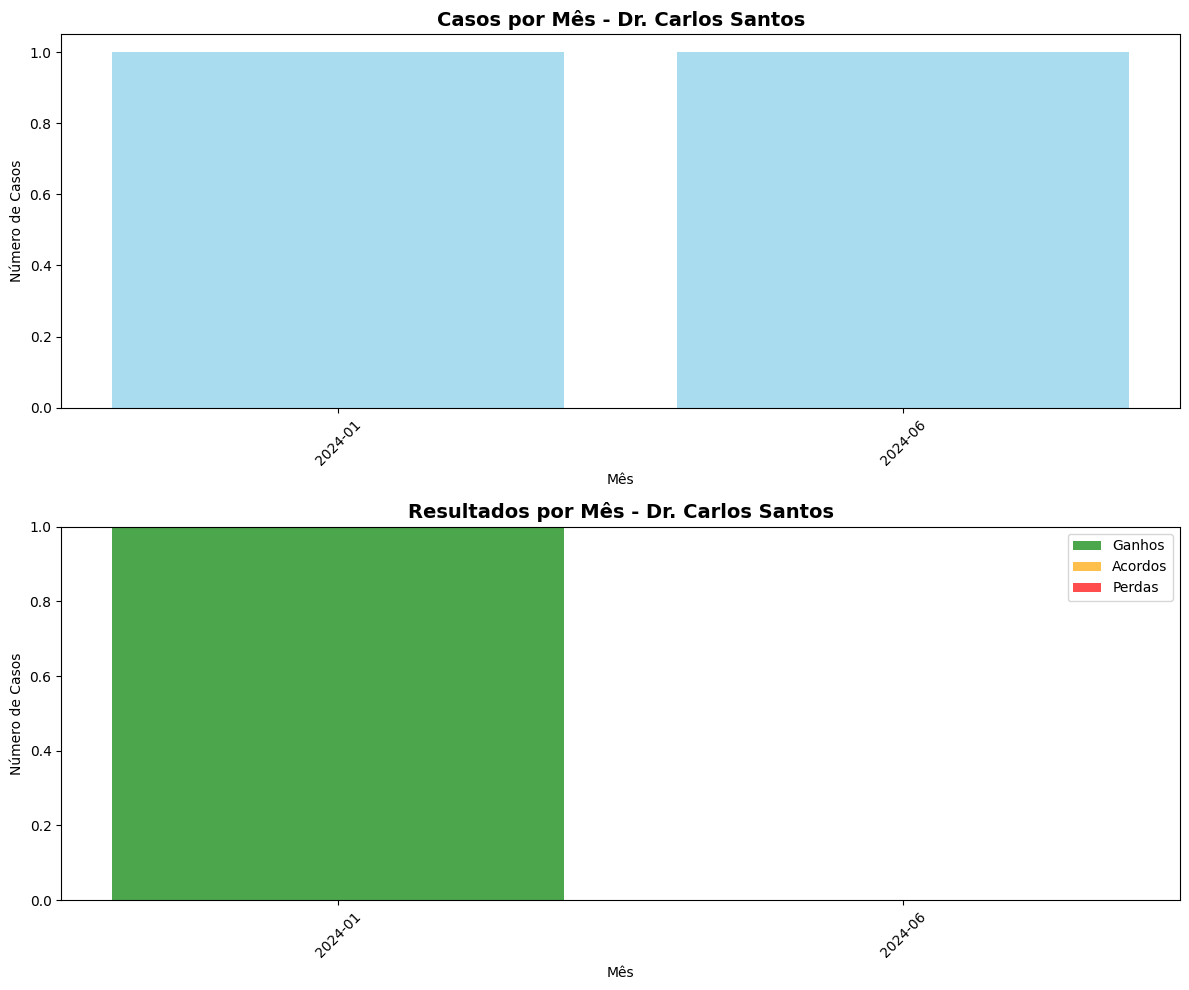

Python code for this plot: (Note: this script raises an exception after producing the figure.)
#!/usr/bin/env python3
"""
Sistema de Analytics Jurídico com IA
Análise de dados processuais, métricas de performance e insights estratégicos.
"""

import os
import json
import uuid
import logging
from datetime import datetime, timedelta, date
from typing import Dict, List, Optional, Any, Tuple
from dataclasses import dataclass, asdict
from enum import Enum
import matplotlib.pyplot as plt
import matplotlib.dates as mdates
import pandas as pd
import numpy as np
from collections import defaultdict, Counter

# Configuração de logging
logging.basicConfig(level=logging.INFO)
logger = logging.getLogger(__name__)

# Configurar matplotlib para português
plt.rcParams['font.family'] = 'DejaVu Sans'
plt.rcParams['axes.unicode_minus'] = False

class CaseStatus(Enum):
    ATIVO = "ativo"
    ARQUIVADO = "arquivado"
    SUSPENSO = "suspenso"
    SENTENCIADO = "sentenciado"
    RECURSO = "recurso"
    EXECUCAO = "execucao"

class CaseType(Enum):
    CIVIL = "civil"
    TRABALHISTA = "trabalhista"
    CRIMINAL = "criminal"
    TRIBUTARIO = "tributario"
    ADMINISTRATIVO = "administrativo"
    CONSUMIDOR = "consumidor"
    FAMILIA = "familia"
    EMPRESARIAL = "empresarial"

class OutcomeType(Enum):
    PROCEDENTE = "procedente"
    IMPROCEDENTE = "improcedente"
    PARCIALMENTE_PROCEDENTE = "parcialmente_procedente"
    EXTINTO_SEM_MERITO = "extinto_sem_merito"
    ACORDO = "acordo"
    DESISTENCIA = "desistencia"

@dataclass
class LegalCase:
    case_id: str
    process_number: str
    case_type: CaseType
    status: CaseStatus
    client_name: str
    opposing_party: str
    responsible_lawyer: str
    start_date: date
    end_date: Optional[date]
    case_value: float
    outcome: Optional[OutcomeType]
    outcome_value: Optional[float]
    court: str
    judge: str
    created_at: datetime
    updated_at: datetime
    tags: List[str] = None
    
    def __post_init__(self):
        if self.tags is None:
            self.tags = []

@dataclass
class PerformanceMetric:
    metric_id: str
    lawyer: str
    period_start: date
    period_end: date
    total_cases: int
    won_cases: int
    lost_cases: int
    settled_cases: int
    success_rate: float
    average_case_duration: float
    total_revenue: float
    average_case_value: float
    calculated_at: datetime

@dataclass
class CourtAnalysis:
    court_name: str
    judge_name: str
    total_cases: int
    success_rate: float
    average_duration: float
    common_outcomes: Dict[str, int]
    analysis_period: Tuple[date, date]

@dataclass
class PredictiveInsight:
    insight_id: str
    case_id: str
    prediction_type: str
    confidence: float
    predicted_outcome: str
    key_factors: List[str]
    recommendations: List[str]
    created_at: datetime

class LegalAnalyticsEngine:
    """Motor de analytics jurídico com IA."""
    
    def __init__(self):
        self.cases: Dict[str, LegalCase] = {}
        self.metrics: Dict[str, PerformanceMetric] = {}
        self.court_analyses: Dict[str, CourtAnalysis] = {}
        self.insights: Dict[str, PredictiveInsight] = {}
        
        # Inicializar com dados de exemplo
        self._initialize_sample_data()
    
    def _initialize_sample_data(self):
        """Inicializa com dados de exemplo para demonstração."""
        sample_cases = [
            {
                "process_number": "0001234-56.2024.8.26.0100",
                "case_type": CaseType.CIVIL,
                "status": CaseStatus.SENTENCIADO,
                "client_name": "João Silva",
                "opposing_party": "Banco XYZ S.A.",
                "responsible_lawyer": "Dr. Carlos Santos",
                "start_date": date(2024, 1, 15),
                "end_date": date(2024, 8, 20),
                "case_value": 50000.0,
                "outcome": OutcomeType.PROCEDENTE,
                "outcome_value": 45000.0,
                "court": "TJSP - 1ª Vara Cível",
                "judge": "Dr. Maria Oliveira",
                "tags": ["revisao_contratual", "cdc", "juros_abusivos"]
            },
            {
                "process_number": "0007890-12.2024.5.02.0001",
                "case_type": CaseType.TRABALHISTA,
                "status": CaseStatus.ARQUIVADO,
                "client_name": "Ana Costa",
                "opposing_party": "Empresa ABC Ltda",
                "responsible_lawyer": "Dra. Paula Lima",
                "start_date": date(2024, 3, 10),
                "end_date": date(2024, 7, 15),
                "case_value": 25000.0,
                "outcome": OutcomeType.ACORDO,
                "outcome_value": 18000.0,
                "court": "TRT 2ª Região - 5ª Vara",
                "judge": "Dr. Roberto Silva",
                "tags": ["horas_extras", "acordo", "tst"]
            },
            {
                "process_number": "0005555-33.2024.8.26.0200",
                "case_type": CaseType.CONSUMIDOR,
                "status": CaseStatus.ATIVO,
                "client_name": "Pedro Almeida",
                "opposing_party": "Loja Virtual S.A.",
                "responsible_lawyer": "Dr. Carlos Santos",
                "start_date": date(2024, 6, 1),
                "end_date": None,
                "case_value": 15000.0,
                "outcome": None,
                "outcome_value": None,
                "court": "TJSP - 2ª Vara Cível",
                "judge": "Dra. Fernanda Costa",
                "tags": ["cdc", "vicio_produto", "danos_morais"]
            }
        ]
        
        for case_data in sample_cases:
            case = LegalCase(
                case_id=str(uuid.uuid4()),
                process_number=case_data["process_number"],
                case_type=case_data["case_type"],
                status=case_data["status"],
                client_name=case_data["client_name"],
                opposing_party=case_data["opposing_party"],
                responsible_lawyer=case_data["responsible_lawyer"],
                start_date=case_data["start_date"],
                end_date=case_data["end_date"],
                case_value=case_data["case_value"],
                outcome=case_data["outcome"],
                outcome_value=case_data["outcome_value"],
                court=case_data["court"],
                judge=case_data["judge"],
                created_at=datetime.now(),
                updated_at=datetime.now(),
                tags=case_data["tags"]
            )
            self.cases[case.case_id] = case
    
    def add_case(self, process_number: str, case_type: CaseType, client_name: str,
                 opposing_party: str, responsible_lawyer: str, start_date: date,
                 case_value: float, court: str, judge: str, tags: List[str] = None) -> str:
        """Adiciona um novo caso ao sistema."""
        case_id = str(uuid.uuid4())
        
        case = LegalCase(
            case_id=case_id,
            process_number=process_number,
            case_type=case_type,
            status=CaseStatus.ATIVO,
            client_name=client_name,
            opposing_party=opposing_party,
            responsible_lawyer=responsible_lawyer,
            start_date=start_date,
            end_date=None,
            case_value=case_value,
            outcome=None,
            outcome_value=None,
            court=court,
            judge=judge,
            created_at=datetime.now(),
            updated_at=datetime.now(),
            tags=tags or []
        )
        
        self.cases[case_id] = case
        logger.info(f"Caso adicionado: {process_number}")
        return case_id
    
    def update_case_outcome(self, case_id: str, outcome: OutcomeType, 
                           outcome_value: Optional[float] = None, end_date: Optional[date] = None):
        """Atualiza o resultado de um caso."""
        case = self.cases.get(case_id)
        if not case:
            raise ValueError(f"Caso {case_id} não encontrado")
        
        case.outcome = outcome
        case.outcome_value = outcome_value
        case.end_date = end_date or date.today()
        case.status = CaseStatus.SENTENCIADO
        case.updated_at = datetime.now()
        
        logger.info(f"Resultado atualizado para caso {case.process_number}: {outcome.value}")
    
    def calculate_lawyer_performance(self, lawyer: str, start_date: date, end_date: date) -> PerformanceMetric:
        """Calcula métricas de performance de um advogado."""
        lawyer_cases = [
            case for case in self.cases.values()
            if case.responsible_lawyer == lawyer and 
            start_date <= case.start_date <= end_date
        ]
        
        if not lawyer_cases:
            return PerformanceMetric(
                metric_id=str(uuid.uuid4()),
                lawyer=lawyer,
                period_start=start_date,
                period_end=end_date,
                total_cases=0,
                won_cases=0,
                lost_cases=0,
                settled_cases=0,
                success_rate=0.0,
                average_case_duration=0.0,
                total_revenue=0.0,
                average_case_value=0.0,
                calculated_at=datetime.now()
            )
        
        # Calcular métricas
        total_cases = len(lawyer_cases)
        won_cases = len([c for c in lawyer_cases if c.outcome in [OutcomeType.PROCEDENTE, OutcomeType.PARCIALMENTE_PROCEDENTE]])
        lost_cases = len([c for c in lawyer_cases if c.outcome == OutcomeType.IMPROCEDENTE])
        settled_cases = len([c for c in lawyer_cases if c.outcome == OutcomeType.ACORDO])
        
        concluded_cases = [c for c in lawyer_cases if c.outcome is not None]
        success_rate = (won_cases + settled_cases) / len(concluded_cases) * 100 if concluded_cases else 0
        
        # Duração média dos casos concluídos
        durations = []
        for case in concluded_cases:
            if case.end_date:
                duration = (case.end_date - case.start_date).days
                durations.append(duration)
        
        average_duration = np.mean(durations) if durations else 0
        
        # Receita total e valor médio
        total_revenue = sum(c.outcome_value or 0 for c in concluded_cases)
        average_case_value = np.mean([c.case_value for c in lawyer_cases])
        
        metric = PerformanceMetric(
            metric_id=str(uuid.uuid4()),
            lawyer=lawyer,
            period_start=start_date,
            period_end=end_date,
            total_cases=total_cases,
            won_cases=won_cases,
            lost_cases=lost_cases,
            settled_cases=settled_cases,
            success_rate=success_rate,
            average_case_duration=average_duration,
            total_revenue=total_revenue,
            average_case_value=average_case_value,
            calculated_at=datetime.now()
        )
        
        self.metrics[metric.metric_id] = metric
        return metric
    
    def analyze_court_performance(self, court: str, judge: Optional[str] = None) -> CourtAnalysis:
        """Analisa performance de um tribunal/juiz."""
        court_cases = [
            case for case in self.cases.values()
            if case.court == court and (judge is None or case.judge == judge)
        ]
        
        if not court_cases:
            return CourtAnalysis(
                court_name=court,
                judge_name=judge or "Todos",
                total_cases=0,
                success_rate=0.0,
                average_duration=0.0,
                common_outcomes={},
                analysis_period=(date.today(), date.today())
            )
        
        concluded_cases = [c for c in court_cases if c.outcome is not None]
        
        # Taxa de sucesso (procedente + parcialmente procedente + acordo)
        successful_outcomes = [OutcomeType.PROCEDENTE, OutcomeType.PARCIALMENTE_PROCEDENTE, OutcomeType.ACORDO]
        success_count = len([c for c in concluded_cases if c.outcome in successful_outcomes])
        success_rate = success_count / len(concluded_cases) * 100 if concluded_cases else 0
        
        # Duração média
        durations = []
        for case in concluded_cases:
            if case.end_date:
                duration = (case.end_date - case.start_date).days
                durations.append(duration)
        
        average_duration = np.mean(durations) if durations else 0
        
        # Resultados mais comuns
        outcome_counts = Counter(c.outcome.value for c in concluded_cases if c.outcome)
        
        # Período de análise
        start_dates = [c.start_date for c in court_cases]
        period = (min(start_dates), max(start_dates)) if start_dates else (date.today(), date.today())
        
        analysis = CourtAnalysis(
            court_name=court,
            judge_name=judge or "Todos",
            total_cases=len(court_cases),
            success_rate=success_rate,
            average_duration=average_duration,
            common_outcomes=dict(outcome_counts),
            analysis_period=period
        )
        
        analysis_key = f"{court}_{judge or 'all'}"
        self.court_analyses[analysis_key] = analysis
        return analysis
    
    def generate_predictive_insights(self, case_id: str) -> PredictiveInsight:
        """Gera insights preditivos para um caso usando análise de dados históricos."""
        case = self.cases.get(case_id)
        if not case:
            raise ValueError(f"Caso {case_id} não encontrado")
        
        # Buscar casos similares
        similar_cases = []
        for other_case in self.cases.values():
            if (other_case.case_id != case_id and 
                other_case.case_type == case.case_type and
                other_case.court == case.court and
                other_case.outcome is not None):
                
                # Calcular similaridade baseada em tags
                common_tags = set(case.tags) & set(other_case.tags)
                similarity = len(common_tags) / max(len(case.tags), len(other_case.tags), 1)
                
                if similarity > 0.3:  # Pelo menos 30% de similaridade
                    similar_cases.append((other_case, similarity))
        
        if not similar_cases:
            # Sem casos similares suficientes
            insight = PredictiveInsight(
                insight_id=str(uuid.uuid4()),
                case_id=case_id,
                prediction_type="insufficient_data",
                confidence=0.0,
                predicted_outcome="indeterminado",
                key_factors=["Dados insuficientes para análise"],
                recommendations=["Coletar mais dados de casos similares"],
                created_at=datetime.now()
            )
        else:
            # Análise baseada em casos similares
            similar_cases.sort(key=lambda x: x[1], reverse=True)  # Ordenar por similaridade
            
            # Calcular probabilidades de resultado
            outcomes = [case_sim[0].outcome for case_sim in similar_cases[:10]]  # Top 10 mais similares
            outcome_counts = Counter(outcomes)
            total_similar = len(outcomes)
            
            # Resultado mais provável
            most_likely_outcome = outcome_counts.most_common(1)[0][0]
            confidence = outcome_counts[most_likely_outcome] / total_similar
            
            # Fatores-chave (tags mais comuns em casos similares)
            all_tags = []
            for case_sim, _ in similar_cases[:5]:
                all_tags.extend(case_sim[0].tags)
            
            key_factors = [tag for tag, count in Counter(all_tags).most_common(5)]
            
            # Recomendações baseadas no tribunal e juiz
            court_analysis = self.analyze_court_performance(case.court, case.judge)
            
            recommendations = []
            if court_analysis.success_rate > 70:
                recommendations.append("Tribunal com alta taxa de sucesso - estratégia agressiva recomendada")
            elif court_analysis.success_rate < 40:
                recommendations.append("Tribunal com baixa taxa de sucesso - considerar acordo")
            
            if court_analysis.average_duration > 365:
                recommendations.append("Processo pode ser longo - informar cliente sobre prazo")
            
            recommendations.append(f"Casos similares: {len(similar_cases)} encontrados")
            
            insight = PredictiveInsight(
                insight_id=str(uuid.uuid4()),
                case_id=case_id,
                prediction_type="similarity_analysis",
                confidence=confidence,
                predicted_outcome=most_likely_outcome.value,
                key_factors=key_factors,
                recommendations=recommendations,
                created_at=datetime.now()
            )
        
        self.insights[insight.insight_id] = insight
        return insight
    
    def generate_performance_chart(self, lawyer: str, output_path: str):
        """Gera gráfico de performance de um advogado."""
        lawyer_cases = [c for c in self.cases.values() if c.responsible_lawyer == lawyer]
        
        if not lawyer_cases:
            logger.warning(f"Nenhum caso encontrado para {lawyer}")
            return
        
        # Agrupar casos por mês
        monthly_data = defaultdict(lambda: {'total': 0, 'won': 0, 'lost': 0, 'settled': 0})
        
        for case in lawyer_cases:
            month_key = case.start_date.strftime('%Y-%m')
            monthly_data[month_key]['total'] += 1
            
            if case.outcome == OutcomeType.PROCEDENTE or case.outcome == OutcomeType.PARCIALMENTE_PROCEDENTE:
                monthly_data[month_key]['won'] += 1
            elif case.outcome == OutcomeType.IMPROCEDENTE:
                monthly_data[month_key]['lost'] += 1
            elif case.outcome == OutcomeType.ACORDO:
                monthly_data[month_key]['settled'] += 1
        
        # Preparar dados para o gráfico
        months = sorted(monthly_data.keys())
        totals = [monthly_data[month]['total'] for month in months]
        won = [monthly_data[month]['won'] for month in months]
        lost = [monthly_data[month]['lost'] for month in months]
        settled = [monthly_data[month]['settled'] for month in months]
        
        # Criar gráfico
        fig, (ax1, ax2) = plt.subplots(2, 1, figsize=(12, 10))
        
        # Gráfico 1: Casos por mês
        ax1.bar(months, totals, color='skyblue', alpha=0.7)
        ax1.set_title(f'Casos por Mês - {lawyer}', fontsize=14, fontweight='bold')
        ax1.set_xlabel('Mês')
        ax1.set_ylabel('Número de Casos')
        ax1.tick_params(axis='x', rotation=45)
        
        # Gráfico 2: Resultados empilhados
        width = 0.8
        ax2.bar(months, won, width, label='Ganhos', color='green', alpha=0.7)
        ax2.bar(months, settled, width, bottom=won, label='Acordos', color='orange', alpha=0.7)
        ax2.bar(months, lost, width, bottom=[w+s for w,s in zip(won, settled)], label='Perdas', color='red', alpha=0.7)
        
        ax2.set_title(f'Resultados por Mês - {lawyer}', fontsize=14, fontweight='bold')
        ax2.set_xlabel('Mês')
        ax2.set_ylabel('Número de Casos')
        ax2.legend()
        ax2.tick_params(axis='x', rotation=45)
        
        plt.tight_layout()
        plt.savefig(output_path, dpi=300, bbox_inches='tight')
        plt.close()
        
        logger.info(f"Gráfico de performance salvo em: {output_path}")
    
    def generate_court_analysis_chart(self, output_path: str):
        """Gera gráfico de análise de tribunais."""
        court_data = {}
        
        for case in self.cases.values():
            if case.court not in court_data:
                court_data[case.court] = {'total': 0, 'success': 0}
            
            court_data[case.court]['total'] += 1
            
            if case.outcome in [OutcomeType.PROCEDENTE, OutcomeType.PARCIALMENTE_PROCEDENTE, OutcomeType.ACORDO]:
                court_data[case.court]['success'] += 1
        
        # Calcular taxas de sucesso
        courts = list(court_data.keys())
        success_rates = [court_data[court]['success'] / court_data[court]['total'] * 100 
                        for court in courts]
        totals = [court_data[court]['total'] for court in courts]
        
        # Criar gráfico
        fig, (ax1, ax2) = plt.subplots(1, 2, figsize=(15, 6))
        
        # Gráfico 1: Taxa de sucesso por tribunal
        bars1 = ax1.bar(range(len(courts)), success_rates, color='lightgreen', alpha=0.7)
        ax1.set_title('Taxa de Sucesso por Tribunal', fontsize=14, fontweight='bold')
        ax1.set_xlabel('Tribunal')
        ax1.set_ylabel('Taxa de Sucesso (%)')
        ax1.set_xticks(range(len(courts)))
        ax1.set_xticklabels([court.split(' - ')[0] for court in courts], rotation=45, ha='right')
        
        # Adicionar valores nas barras
        for bar, rate in zip(bars1, success_rates):
            ax1.text(bar.get_x() + bar.get_width()/2, bar.get_height() + 1,
                    f'{rate:.1f}%', ha='center', va='bottom')
        
        # Gráfico 2: Total de casos por tribunal
        bars2 = ax2.bar(range(len(courts)), totals, color='lightblue', alpha=0.7)
        ax2.set_title('Total de Casos por Tribunal', fontsize=14, fontweight='bold')
        ax2.set_xlabel('Tribunal')
        ax2.set_ylabel('Número de Casos')
        ax2.set_xticks(range(len(courts)))
        ax2.set_xticklabels([court.split(' - ')[0] for court in courts], rotation=45, ha='right')
        
        # Adicionar valores nas barras
        for bar, total in zip(bars2, totals):
            ax2.text(bar.get_x() + bar.get_width()/2, bar.get_height() + 0.1,
                    str(total), ha='center', va='bottom')
        
        plt.tight_layout()
        plt.savefig(output_path, dpi=300, bbox_inches='tight')
        plt.close()
        
        logger.info(f"Gráfico de análise de tribunais salvo em: {output_path}")
    
    def export_analytics_report(self, output_path: str, lawyer: Optional[str] = None):
        """Exporta relatório completo de analytics."""
        cases_to_analyze = list(self.cases.values())
        if lawyer:
            cases_to_analyze = [c for c in cases_to_analyze if c.responsible_lawyer == lawyer]
        
        # Preparar dados do relatório
        report_data = {
            'generated_at': datetime.now().isoformat(),
            'lawyer_filter': lawyer,
            'summary': {
                'total_cases': len(cases_to_analyze),
                'active_cases': len([c for c in cases_to_analyze if c.status == CaseStatus.ATIVO]),
                'concluded_cases': len([c for c in cases_to_analyze if c.outcome is not None]),
                'total_value': sum(c.case_value for c in cases_to_analyze),
                'total_revenue': sum(c.outcome_value or 0 for c in cases_to_analyze if c.outcome_value)
            },
            'cases': [],
            'performance_metrics': [],
            'court_analyses': [],
            'insights': []
        }
        
        # Adicionar casos
        for case in cases_to_analyze:
            case_dict = asdict(case)
            # Converter enums e datas
            case_dict['case_type'] = case.case_type.value
            case_dict['status'] = case.status.value
            case_dict['start_date'] = case.start_date.isoformat()
            case_dict['created_at'] = case.created_at.isoformat()
            case_dict['updated_at'] = case.updated_at.isoformat()
            
            if case.end_date:
                case_dict['end_date'] = case.end_date.isoformat()
            if case.outcome:
                case_dict['outcome'] = case.outcome.value
            
            report_data['cases'].append(case_dict)
        
        # Adicionar métricas de performance
        for metric in self.metrics.values():
            if lawyer is None or metric.lawyer == lawyer:
                metric_dict = asdict(metric)
                metric_dict['period_start'] = metric.period_start.isoformat()
                metric_dict['period_end'] = metric.period_end.isoformat()
                metric_dict['calculated_at'] = metric.calculated_at.isoformat()
                report_data['performance_metrics'].append(metric_dict)
        
        # Adicionar análises de tribunais
        for analysis in self.court_analyses.values():
            analysis_dict = asdict(analysis)
            analysis_dict['analysis_period'] = [
                analysis.analysis_period[0].isoformat(),
                analysis.analysis_period[1].isoformat()
            ]
            report_data['court_analyses'].append(analysis_dict)
        
        # Adicionar insights
        for insight in self.insights.values():
            if lawyer is None or any(c.responsible_lawyer == lawyer for c in cases_to_analyze if c.case_id == insight.case_id):
                insight_dict = asdict(insight)
                insight_dict['created_at'] = insight.created_at.isoformat()
                report_data['insights'].append(insight_dict)
        
        # Salvar relatório
        with open(output_path, 'w', encoding='utf-8') as f:
            json.dump(report_data, f, ensure_ascii=False, indent=2)
        
        logger.info(f"Relatório de analytics exportado para: {output_path}")

def main():
    """Função principal para demonstração."""
    analytics = LegalAnalyticsEngine()
    
    print("=== SISTEMA DE ANALYTICS JURÍDICO ===")
    
    # Calcular performance de advogados
    lawyers = set(case.responsible_lawyer for case in analytics.cases.values())
    
    for lawyer in lawyers:
        metric = analytics.calculate_lawyer_performance(
            lawyer, 
            date(2024, 1, 1), 
            date(2024, 12, 31)
        )
        
        print(f"\nPerformance - {lawyer}:")
        print(f"  Total de casos: {metric.total_cases}")
        print(f"  Taxa de sucesso: {metric.success_rate:.1f}%")
        print(f"  Duração média: {metric.average_case_duration:.0f} dias")
        print(f"  Receita total: R$ {metric.total_revenue:,.2f}")
        
        # Gerar gráfico de performance
        chart_path = f"/home/ubuntu/performance_{lawyer.replace(' ', '_').replace('.', '')}.png"
        analytics.generate_performance_chart(lawyer, chart_path)
    
    # Analisar tribunais
    courts = set(case.court for case in analytics.cases.values())
    
    print(f"\nAnálise de Tribunais:")
    for court in courts:
        analysis = analytics.analyze_court_performance(court)
        print(f"  {court}:")
        print(f"    Total de casos: {analysis.total_cases}")
        print(f"    Taxa de sucesso: {analysis.success_rate:.1f}%")
        print(f"    Duração média: {analysis.average_duration:.0f} dias")
    
    # Gerar insights preditivos
    active_cases = [case for case in analytics.cases.values() if case.status == CaseStatus.ATIVO]
    
    print(f"\nInsights Preditivos:")
    for case in active_cases:
        insight = analytics.generate_predictive_insights(case.case_id)
        print(f"  Caso: {case.process_number}")
        print(f"    Resultado previsto: {insight.predicted_outcome}")
        print(f"    Confiança: {insight.confidence:.0%}")
        print(f"    Fatores-chave: {', '.join(insight.key_factors[:3])}")
    
    # Gerar gráficos
    court_chart_path = "/home/ubuntu/analise_tribunais.png"
    analytics.generate_court_analysis_chart(court_chart_path)
    
    # Exportar relatório
    report_path = "/home/ubuntu/relatorio_analytics.json"
    analytics.export_analytics_report(report_path)
    
    print(f"\nRelatórios gerados:")
    print(f"  - Gráficos de performance individual")
    print(f"  - Análise de tribunais: {court_chart_path}")
    print(f"  - Relatório completo: {report_path}")

if __name__ == "__main__":
    main()
